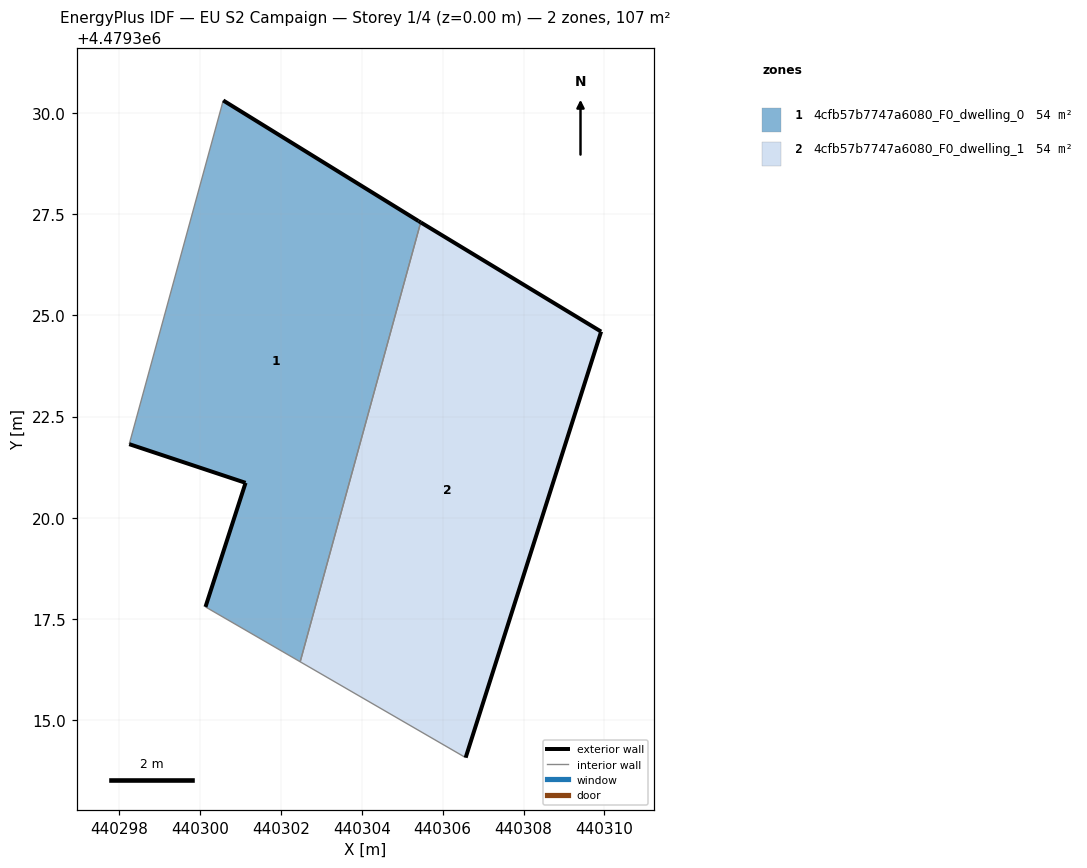
=== STOREY PLAN SPEC (per zone: floor XY polygon, exterior-wall plan segments, windows/doors) ===
zone 1: 4cfb57b7747a6080_F0_dwelling_0  (53.7 m²)
  floor: (440302.48, 4479316.44) (440305.46, 4479327.30) (440305.40, 4479327.33) (440300.58, 4479330.31) (440298.25, 4479321.82) (440301.13, 4479320.86) (440300.14, 4479317.79)
  exterior wall: (440305.40, 4479327.33) – (440305.46, 4479327.30)  [0.1 m]
  exterior wall: (440300.14, 4479317.79) – (440301.13, 4479320.86)  [3.2 m]
  exterior wall: (440301.13, 4479320.86) – (440298.25, 4479321.82)  [3.0 m]
  exterior wall: (440300.58, 4479330.31) – (440305.40, 4479327.33)  [5.7 m]
  interior walls: 3
zone 2: 4cfb57b7747a6080_F0_dwelling_1  (53.7 m²)
  floor: (440306.57, 4479314.07) (440309.92, 4479324.60) (440305.46, 4479327.30) (440302.48, 4479316.44)
  exterior wall: (440305.46, 4479327.30) – (440309.92, 4479324.60)  [5.2 m]
  exterior wall: (440309.92, 4479324.60) – (440306.57, 4479314.07)  [11.0 m]
  interior walls: 2

=== DERIVED (storey summary) ===
Building: EU S2 Campaign
Storey: 1 of 4  (floor level z = 0.00 m)
Storey gross floor area: 107.5 m²
Zones on this storey: 2
  - 4cfb57b7747a6080_F0_dwelling_0: floor 53.7 m²; exterior wall 12.0 m (36.0 m²); WWR 0.0%
  - 4cfb57b7747a6080_F0_dwelling_1: floor 53.7 m²; exterior wall 16.3 m (48.8 m²); WWR 0.0%
Zone adjacency (shared interzone walls):
  - 4cfb57b7747a6080_F0_dwelling_0 ↔ 4cfb57b7747a6080_F0_dwelling_1